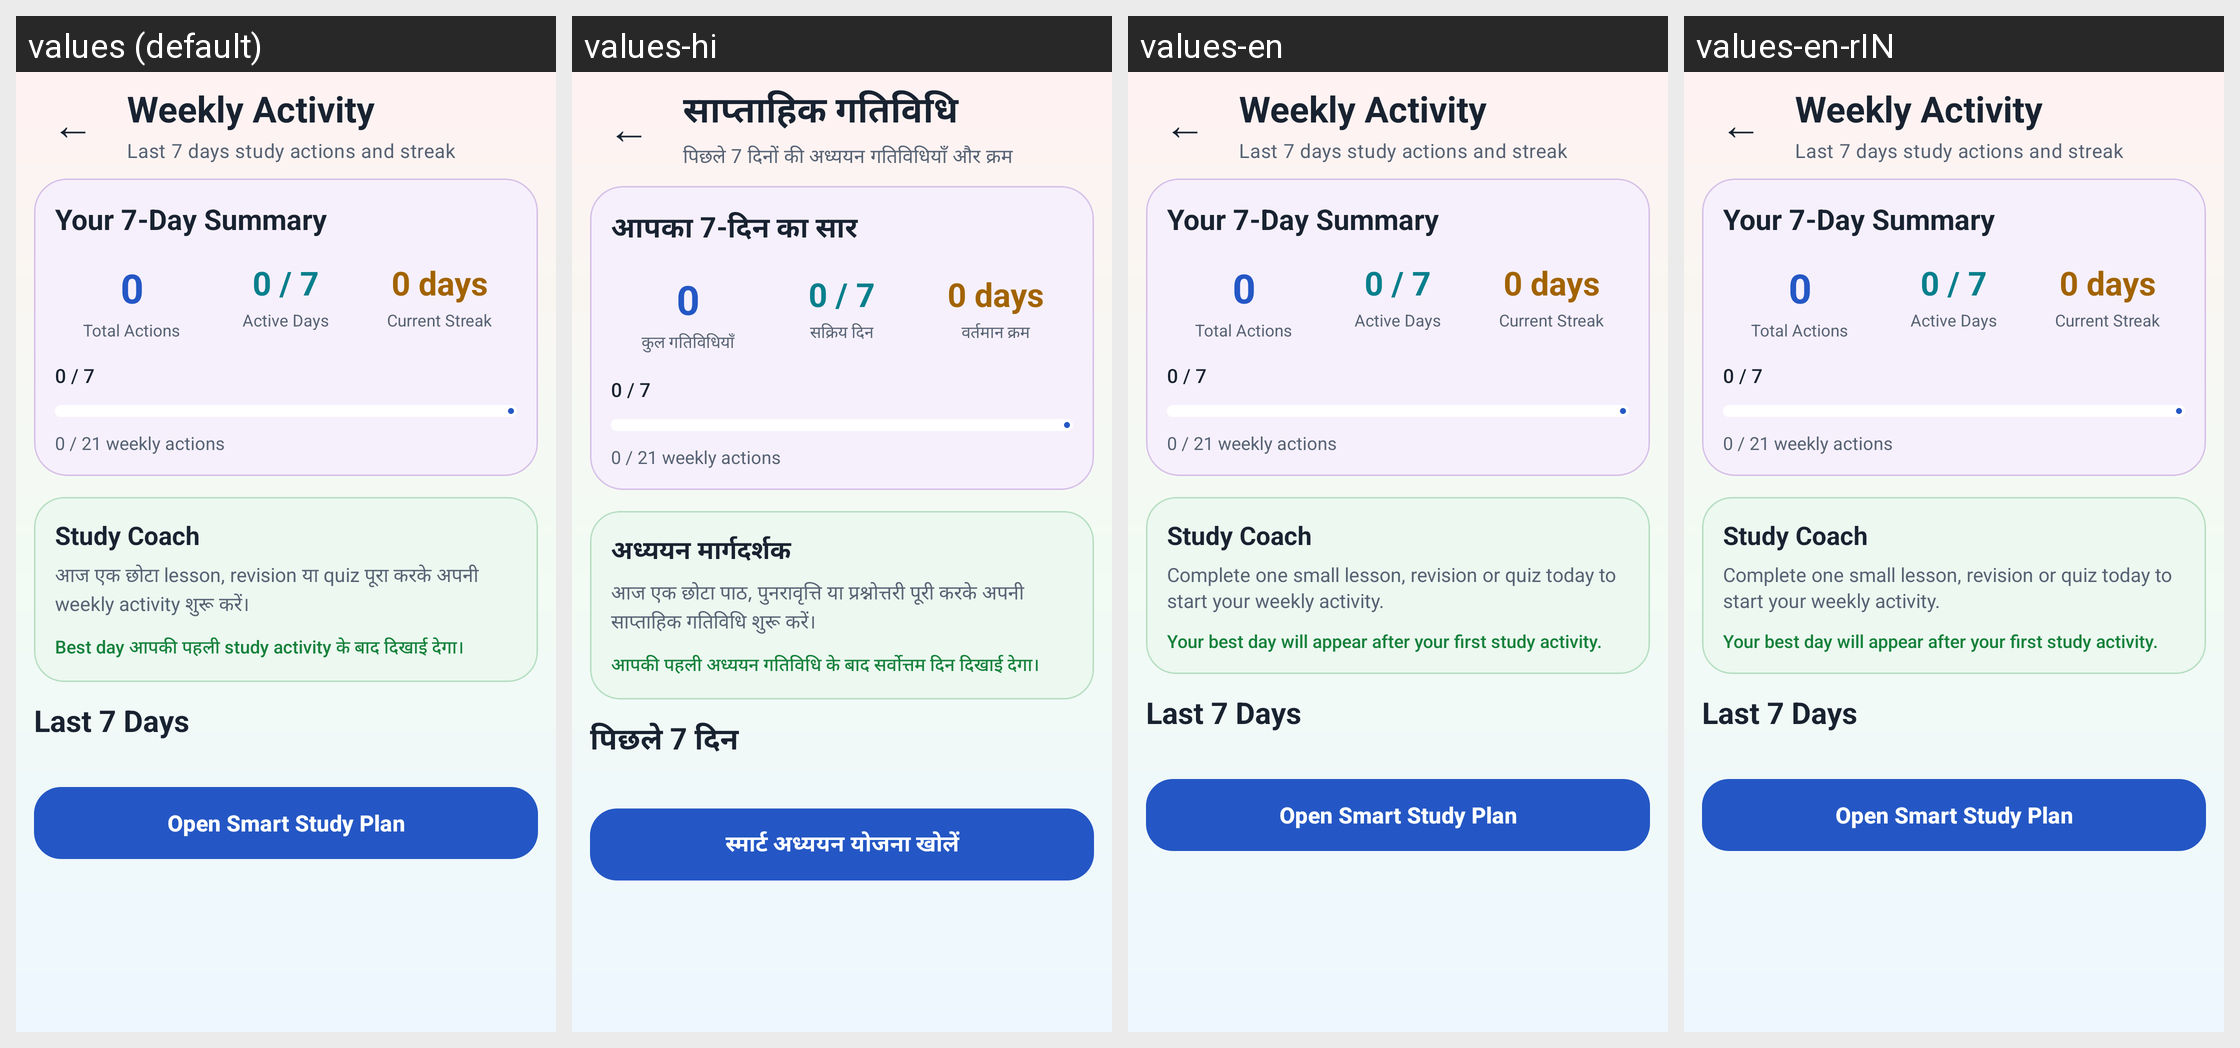

Translations of the strings shown on this Android screen, per locale in the grid:
Android screen res/layout/activity_weekly_study.xml rendered under 4 locales, left to right: values (default), values-hi, values-en, values-en-rIN. Device: Nexus 5 (rendered at 1080×1920; each locale shown at half size, 540×960, under a caption strip naming it); theme Theme.StudySaathi.
Strings drawn on this screen, with the default value and each locale's value (text and hints the layout hard-codes, and strings that could not be matched under every locale, appear in the picture but are not listed):

weekly_study_title
  values: Weekly Activity
  values-hi: साप्ताहिक गतिविधि
  values-en: Weekly Activity  [not translated; the default value is used]
  values-en-rIN: Weekly Activity  [not translated; the default value is used]

weekly_study_subtitle
  values: Last 7 days study actions and streak
  values-hi: पिछले 7 दिनों की अध्ययन गतिविधियाँ और क्रम
  values-en: Last 7 days study actions and streak  [not translated; the default value is used]
  values-en-rIN: Last 7 days study actions and streak  [not translated; the default value is used]

weekly_study_summary_title
  values: Your 7-Day Summary
  values-hi: आपका 7-दिन का सार
  values-en: Your 7-Day Summary  [not translated; the default value is used]
  values-en-rIN: Your 7-Day Summary  [not translated; the default value is used]

weekly_study_total_actions
  values: Total Actions
  values-hi: कुल गतिविधियाँ
  values-en: Total Actions  [not translated; the default value is used]
  values-en-rIN: Total Actions  [not translated; the default value is used]

weekly_study_active_days
  values: Active Days
  values-hi: सक्रिय दिन
  values-en: Active Days  [not translated; the default value is used]
  values-en-rIN: Active Days  [not translated; the default value is used]

weekly_study_current_streak
  values: Current Streak
  values-hi: वर्तमान क्रम
  values-en: Current Streak  [not translated; the default value is used]
  values-en-rIN: Current Streak  [not translated; the default value is used]

weekly_study_coach_title
  values: Study Coach
  values-hi: अध्ययन मार्गदर्शक
  values-en: Study Coach  [not translated; the default value is used]
  values-en-rIN: Study Coach  [not translated; the default value is used]

weekly_study_coach_start
  values: आज एक छोटा lesson, revision या quiz पूरा करके अपनी weekly activity शुरू करें।
  values-hi: आज एक छोटा पाठ, पुनरावृत्ति या प्रश्नोत्तरी पूरी करके अपनी साप्ताहिक गतिविधि शुरू करें।
  values-en: Complete one small lesson, revision or quiz today to start your weekly activity.
  values-en-rIN: Complete one small lesson, revision or quiz today to start your weekly activity.  [from values-en]

weekly_study_no_best_day
  values: Best day आपकी पहली study activity के बाद दिखाई देगा।
  values-hi: आपकी पहली अध्ययन गतिविधि के बाद सर्वोत्तम दिन दिखाई देगा।
  values-en: Your best day will appear after your first study activity.
  values-en-rIN: Your best day will appear after your first study activity.  [from values-en]

weekly_study_last_seven_days
  values: Last 7 Days
  values-hi: पिछले 7 दिन
  values-en: Last 7 Days  [not translated; the default value is used]
  values-en-rIN: Last 7 Days  [not translated; the default value is used]

weekly_study_open_plan
  values: Open Smart Study Plan
  values-hi: स्मार्ट अध्ययन योजना खोलें
  values-en: Open Smart Study Plan  [not translated; the default value is used]
  values-en-rIN: Open Smart Study Plan  [not translated; the default value is used]
